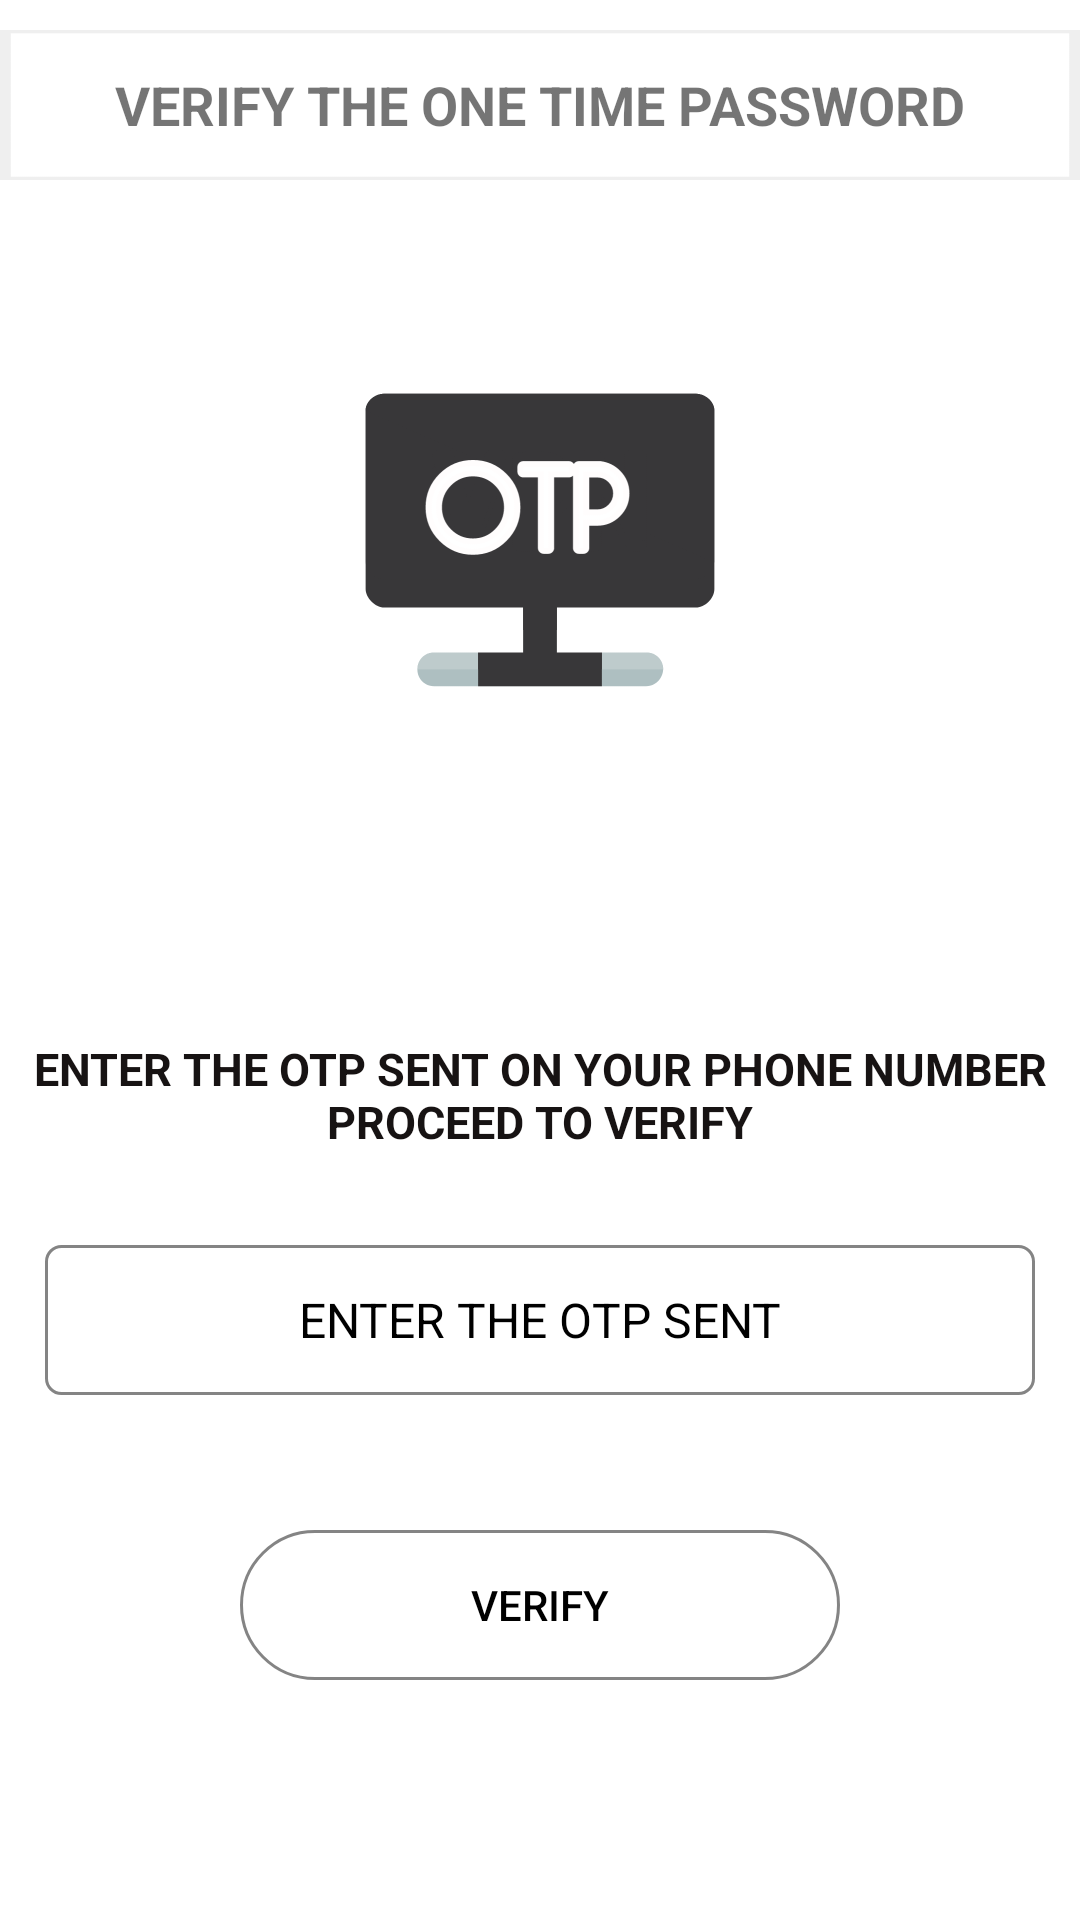

This screen was rendered from an Android layout file. Write that file and the resources it references.
<!-- AndroidManifest.xml: application theme Theme.Design.Light.NoActionBar -->
<!-- res/layout/activity_verify.xml -->
<?xml version="1.0" encoding="utf-8"?>
<LinearLayout xmlns:android="http://schemas.android.com/apk/res/android"
    xmlns:tools="http://schemas.android.com/tools"
    android:layout_width="match_parent"
    android:layout_height="match_parent"
    android:layout_weight="1"
    tools:context=".VerifyActivity">

    <RelativeLayout
        android:layout_width="match_parent"
        android:layout_height="match_parent"
        android:background="#fff"
        tools:ignore="UselessParent">
        <RelativeLayout
            android:id="@+id/r1"
            android:layout_width="match_parent"
            android:layout_height="50dp"
            android:layout_marginTop="10dp"
            android:background="@drawable/white">
            <TextView
                android:id="@+id/t1"
                android:layout_width="wrap_content"
                android:layout_height="wrap_content"
                android:layout_centerInParent="true"
                android:layout_marginStart="20dp"
                android:layout_marginTop="10dp"
                android:text="@string/verify_the_one_time_password"
                android:textSize="18sp"
                android:textStyle="bold"
                android:typeface="sans" />
        </RelativeLayout>

        <RelativeLayout
            android:id="@+id/r2"
            android:layout_width="match_parent"
            android:layout_height="wrap_content"
            android:layout_below="@+id/r1"
            android:layout_marginTop="30dp">
            <ImageView
                android:layout_width="180dp"
                android:layout_height="180dp"
                android:layout_centerInParent="true"
                android:src="@drawable/otp_logo"
                tools:ignore="ContentDescription" />
        </RelativeLayout>

        <RelativeLayout
            android:id="@+id/r3"
            android:layout_width="match_parent"
            android:layout_height="match_parent"
            android:layout_below="@+id/r2"
            android:layout_alignParentBottom="true">
            <TextView
                android:id="@+id/text1"
                android:layout_width="match_parent"
                android:layout_height="70dp"
                android:layout_marginLeft="10dp"
                android:layout_marginTop="60dp"
                android:layout_marginRight="10dp"
                android:gravity="center"
                android:text="@string/enter_the_otp_sent_on_your_phone_number_nproceed_to_verify"
                android:textColor="#171313"
                android:textSize="15sp"
                android:textStyle="bold"/>
            <EditText
                android:id="@+id/otp_sent"
                android:layout_width="match_parent"
                android:layout_height="50dp"
                android:layout_below="@+id/text1"
                android:layout_margin="15dp"
                android:layout_marginTop="20dp"
                android:background="@drawable/draw1"
                android:gravity="center"
                android:hint="@string/enter_the_otp_sent"
                android:importantForAutofill="no"
                android:inputType="numberPassword"
                android:textColor="#000"
                android:textColorHint="#000"
                android:textSize="16sp" />
            <Button
                android:id="@+id/verify"
                android:layout_width="200dp"
                android:layout_height="50dp"
                android:layout_below="@+id/otp_sent"
                android:layout_centerHorizontal="true"
                android:layout_margin="30dp"
                android:background="@drawable/button1"
                android:text="@string/verify"
                android:textColor="#000" />
        </RelativeLayout>
    </RelativeLayout>
</LinearLayout>
<!-- resources referenced by this layout -->
<resources>
  <!-- drawable button1 (drawable) -->
  <shape xmlns:android="http://schemas.android.com/apk/res/android">
  
      <stroke android:width="1dp" android:color="#E3757575" />
      <solid android:color="#D5FFFFFF"/>
      <corners android:radius="50dp" />
  
  </shape>
  <!-- drawable draw1 (drawable) -->
  <shape xmlns:android="http://schemas.android.com/apk/res/android">
  
      <stroke android:width="1dp" android:color="#E3757575" />
      <solid android:color="#fff"/>
      <corners android:radius="5dp" />
  
  </shape>
  <!-- drawable otp_logo: png bitmap (drawable, 28931 bytes) -->
  <!-- drawable white: png bitmap (drawable, 2792 bytes) -->
  <string name="enter_the_otp_sent">ENTER THE OTP SENT</string>
  <string name="enter_the_otp_sent_on_your_phone_number_nproceed_to_verify">ENTER THE OTP SENT ON YOUR PHONE NUMBER\nPROCEED TO VERIFY</string>
  <string name="verify">VERIFY</string>
  <string name="verify_the_one_time_password">VERIFY THE ONE TIME PASSWORD</string>
</resources>
